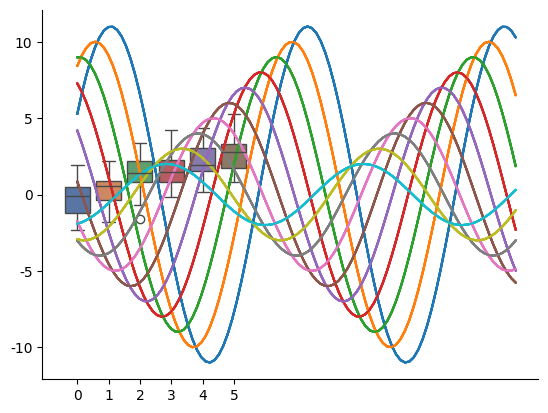
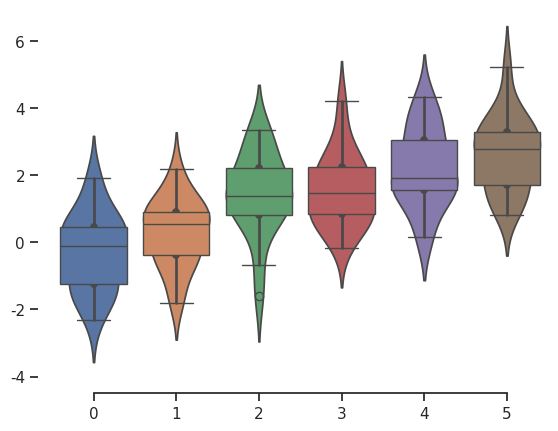
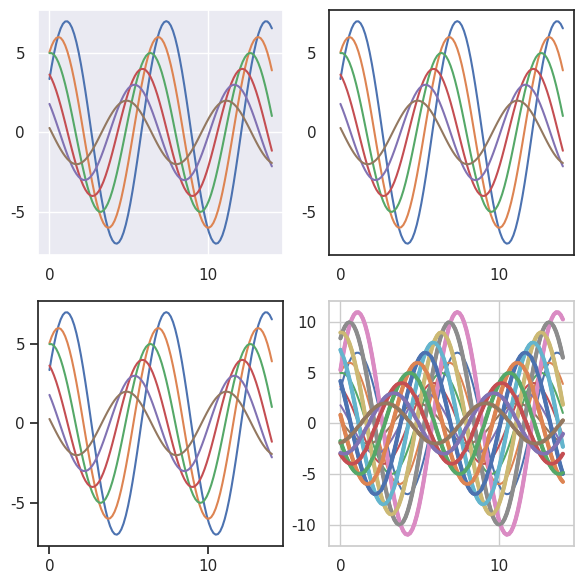

Source code (Python) for these figures, in order:
import numpy as np
import seaborn as sns
import matplotlib.pyplot as plt

def sinplot(n=10, flip=1):
    x = np.linspace(0, 14, 100)
    for i in range(1, n + 1):
        plt.plot(x, np.sin(x + i * .5) * (n + 2 - i) * flip)

sinplot()

sns.set_theme()
sinplot()

sns.set_style("whitegrid")
data = np.random.normal(size=(20, 6)) + np.arange(6) / 2
sns.boxplot(data=data);

sns.set_style("dark")
sinplot()

sns.set_style("white")
sinplot()

sns.set_style("ticks")
sinplot()

sinplot()
sns.despine()

f, ax = plt.subplots()
sns.violinplot(data=data)
sns.despine(offset=10, trim=True);

sns.set_style("whitegrid")
sns.boxplot(data=data, palette="deep")
sns.despine(left=True)

f = plt.figure(figsize=(6, 6))
gs = f.add_gridspec(2, 2)

with sns.axes_style("darkgrid"):
    ax = f.add_subplot(gs[0, 0])
    sinplot(6)

with sns.axes_style("white"):
    ax = f.add_subplot(gs[0, 1])
    sinplot(6)

with sns.axes_style("ticks"):
    ax = f.add_subplot(gs[1, 0])
    sinplot(6)

with sns.axes_style("whitegrid"):
    ax = f.add_subplot(gs[1, 1])
    sinplot(6)

f.tight_layout()

sns.axes_style()

sns.set_style("darkgrid", {"axes.facecolor": ".9"})
sinplot()

sns.set_theme()

sns.set_context("paper")
sinplot()

sns.set_context("talk")
sinplot()

sns.set_context("poster")
sinplot()

sns.set_context("notebook", font_scale=1.5, rc={"lines.linewidth": 2.5})
sinplot()